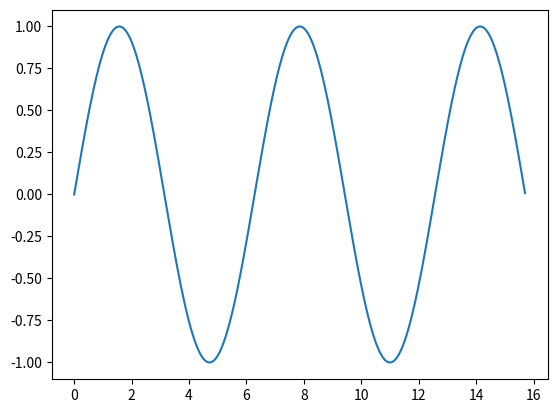

Python code for this plot:
import numpy as np
import matplotlib.pyplot as plt
x=np.arange(0,5*np.pi,0.01)
y=np.sin(x)
plt.plot(x,y)
plt.show()